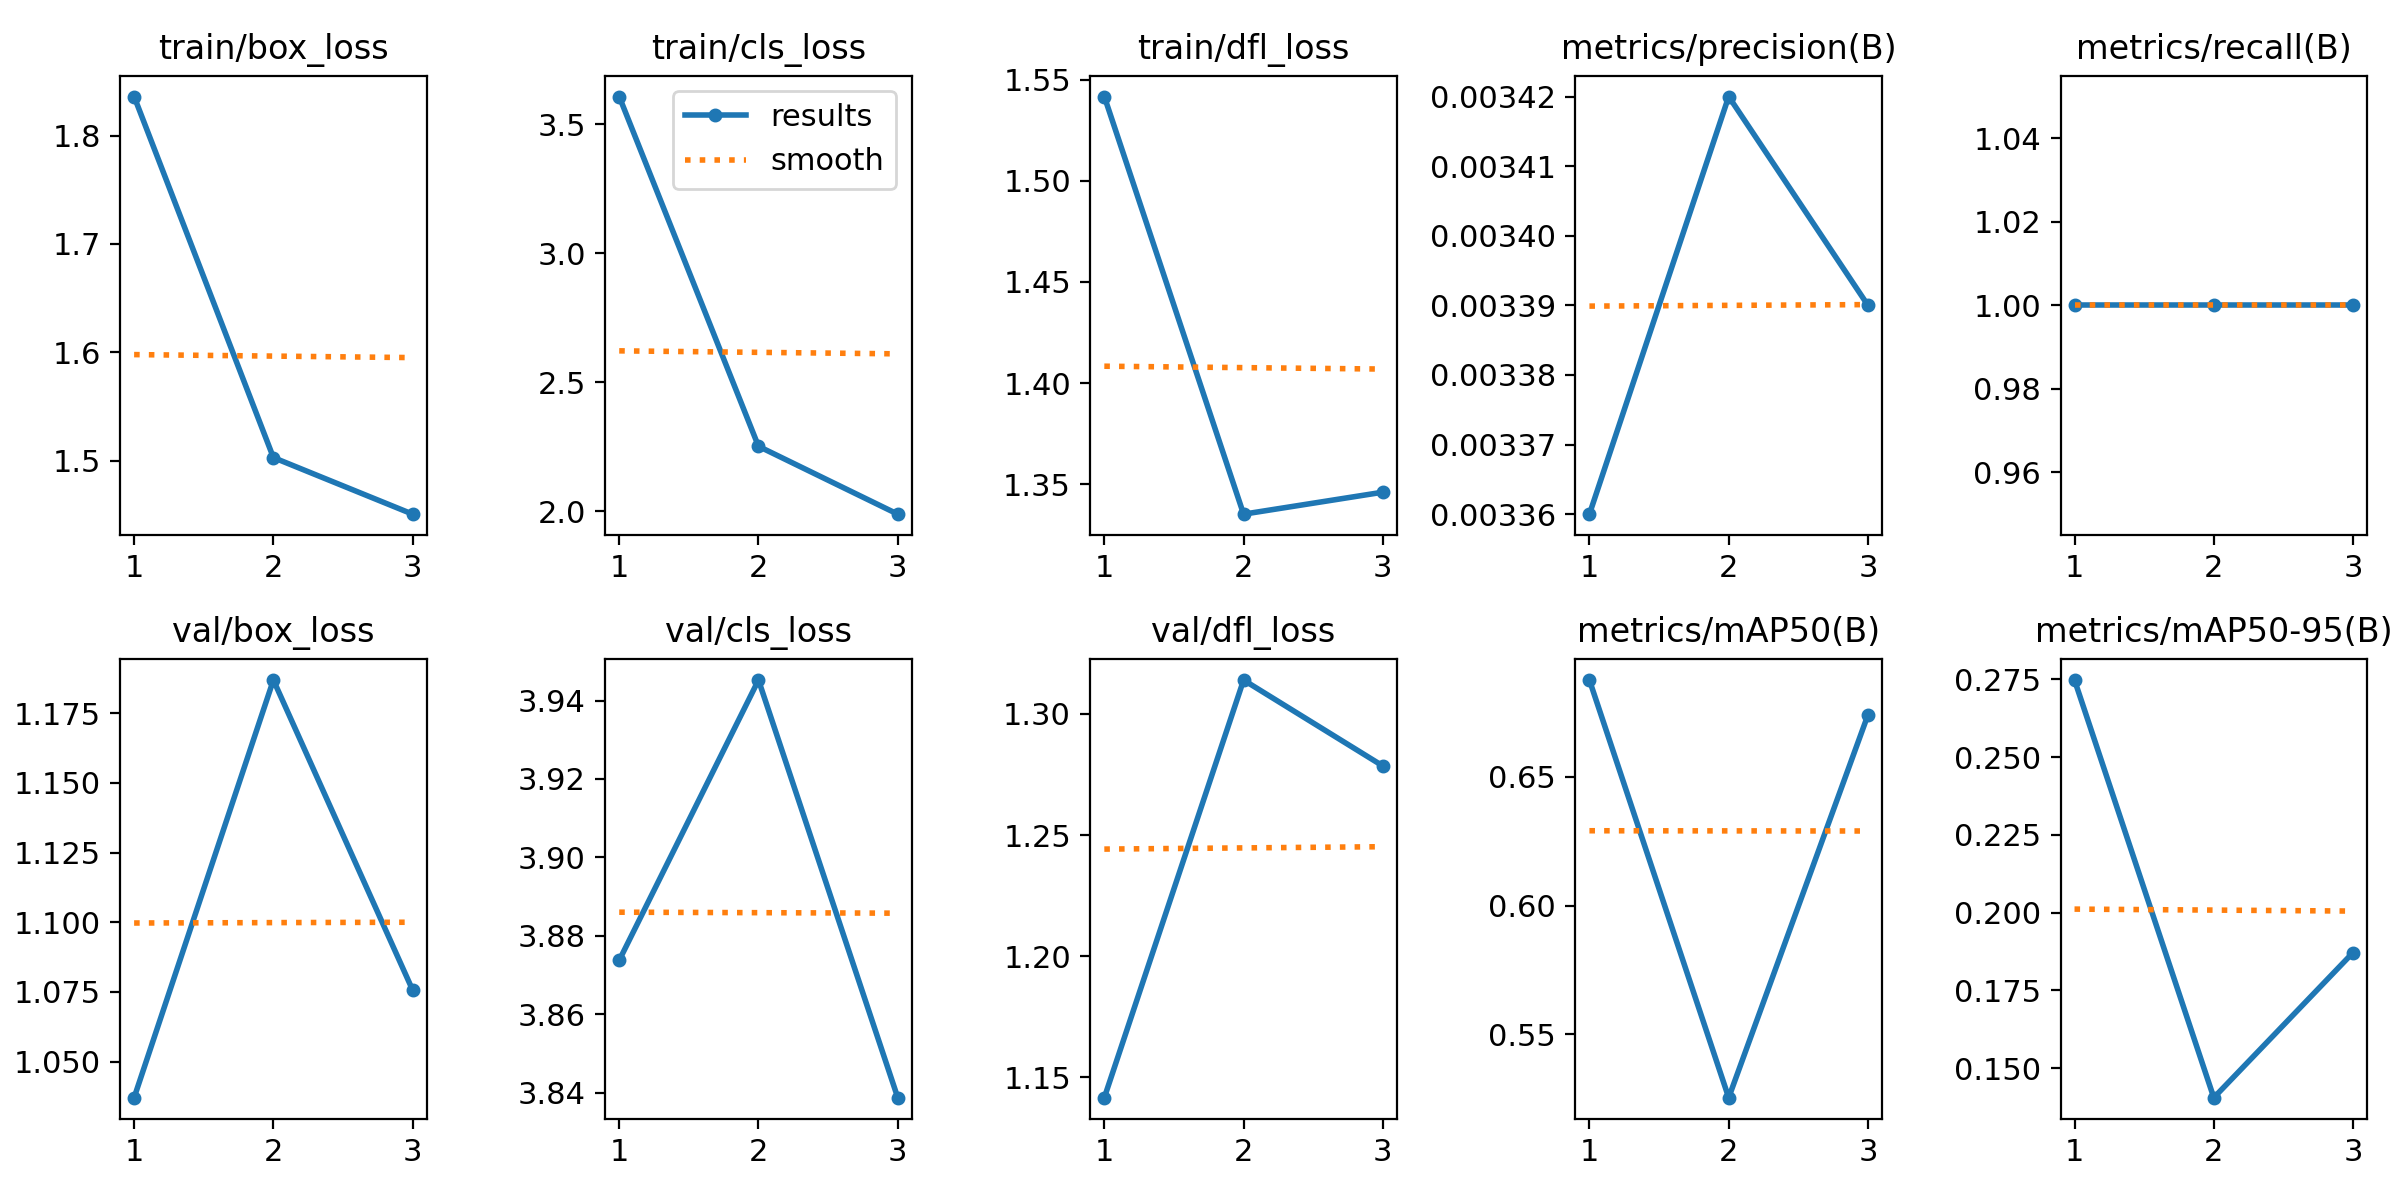

The data file committed next to this chart (first rows):
epoch, time, train/box_loss, train/cls_loss, train/dfl_loss, metrics/precision(B), metrics/recall(B), metrics/mAP50(B), metrics/mAP50-95(B), val/box_loss, val/cls_loss, val/dfl_loss, lr/pg0, lr/pg1, lr/pg2
1, 68.88, 1.836, 3.607, 1.542, 0.00336, 1, 0.6874, 0.2748, 1.037, 3.874, 1.142, 0.0002167, 0.0002167, 0.0002167
2, 125.9, 1.503, 2.251, 1.335, 0.00342, 1, 0.5255, 0.1405, 1.187, 3.945, 1.314, 0.0003016, 0.0003016, 0.0003016
3, 181.3, 1.45, 1.988, 1.346, 0.00339, 1, 0.6739, 0.1872, 1.076, 3.839, 1.278, 0.0002324, 0.0002324, 0.0002324
